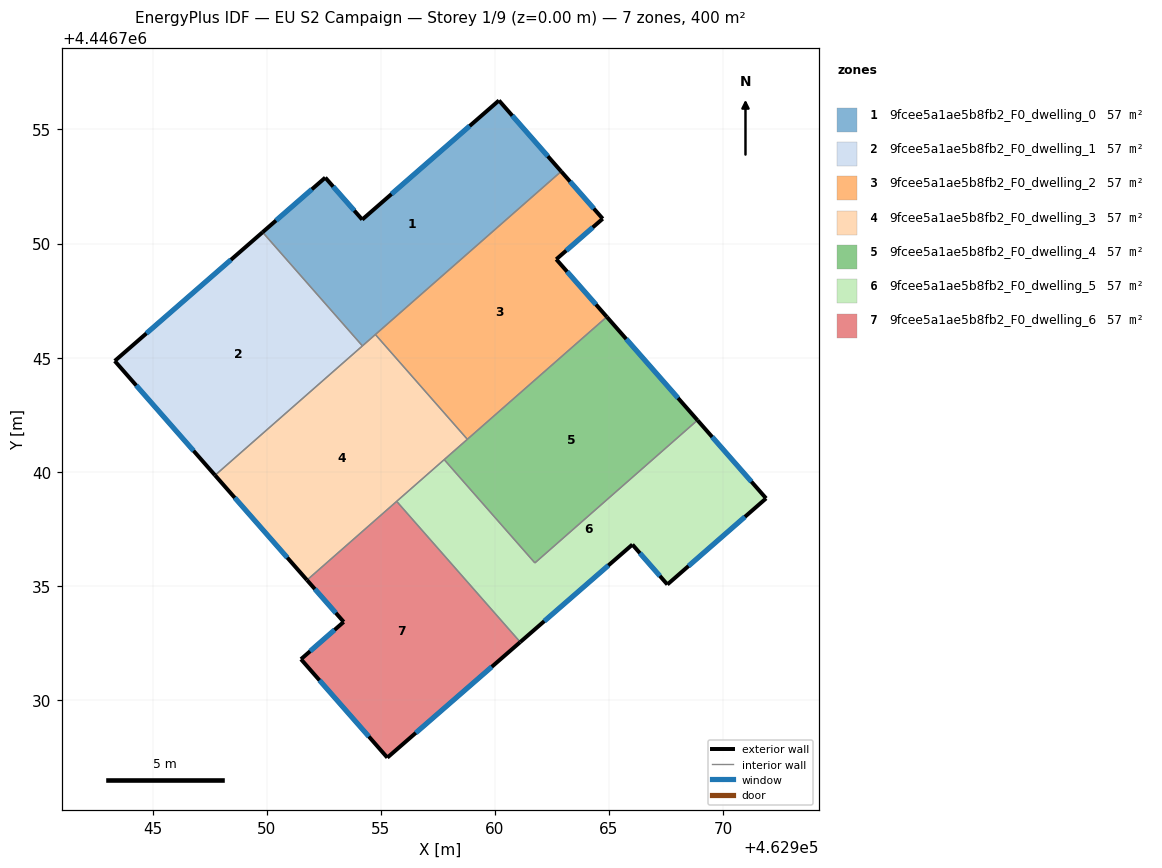
=== STOREY PLAN SPEC (per zone: floor XY polygon, exterior-wall plan segments, windows/doors) ===
zone 1: 9fcee5a1ae5b8fb2_F0_dwelling_0  (57.1 m²)
  floor: (462960.18, 4446756.27) (462962.90, 4446753.16) (462954.19, 4446745.51) (462949.82, 4446750.50) (462952.57, 4446752.89) (462954.18, 4446751.05)
  exterior wall: (462960.18, 4446756.27) – (462954.18, 4446751.05)  [7.9 m]
    window: (462958.89, 4446755.15) – (462955.47, 4446752.17)  [7.8 m²]
  exterior wall: (462962.90, 4446753.16) – (462960.18, 4446756.27)  [4.1 m]
    window: (462962.32, 4446753.83) – (462960.76, 4446755.61)  [4.1 m²]
  exterior wall: (462952.57, 4446752.89) – (462949.82, 4446750.50)  [3.6 m]
    window: (462951.98, 4446752.38) – (462950.41, 4446751.01)  [3.6 m²]
  exterior wall: (462954.18, 4446751.05) – (462952.57, 4446752.89)  [2.5 m]
    window: (462953.84, 4446751.45) – (462952.91, 4446752.50)  [2.4 m²]
  interior walls: 3
zone 2: 9fcee5a1ae5b8fb2_F0_dwelling_1  (57.1 m²)
  floor: (462949.82, 4446750.50) (462954.19, 4446745.51) (462947.73, 4446739.84) (462943.34, 4446744.86)
  exterior wall: (462949.82, 4446750.50) – (462943.34, 4446744.86)  [8.6 m]
    window: (462948.43, 4446749.29) – (462944.73, 4446746.06)  [8.4 m²]
  exterior wall: (462943.34, 4446744.86) – (462947.73, 4446739.84)  [6.7 m]
    window: (462944.28, 4446743.78) – (462946.79, 4446740.92)  [6.5 m²]
  interior walls: 2
zone 3: 9fcee5a1ae5b8fb2_F0_dwelling_2  (57.1 m²)
  floor: (462962.90, 4446753.16) (462964.72, 4446751.09) (462962.69, 4446749.31) (462964.90, 4446746.79) (462958.79, 4446741.42) (462954.76, 4446746.01)
  exterior wall: (462962.69, 4446749.31) – (462964.72, 4446751.09)  [2.7 m]
    window: (462963.12, 4446749.69) – (462964.29, 4446750.71)  [2.6 m²]
  exterior wall: (462964.90, 4446746.79) – (462962.69, 4446749.31)  [3.4 m]
    window: (462964.43, 4446747.33) – (462963.16, 4446748.77)  [3.3 m²]
  exterior wall: (462964.72, 4446751.09) – (462962.90, 4446753.16)  [2.8 m]
    window: (462964.33, 4446751.53) – (462963.29, 4446752.72)  [2.7 m²]
  interior walls: 3
zone 4: 9fcee5a1ae5b8fb2_F0_dwelling_3  (57.1 m²)
  floor: (462954.76, 4446746.01) (462958.79, 4446741.42) (462951.76, 4446735.25) (462947.73, 4446739.84)
  exterior wall: (462947.73, 4446739.84) – (462951.76, 4446735.25)  [6.1 m]
    window: (462948.60, 4446738.86) – (462950.90, 4446736.23)  [6.0 m²]
  interior walls: 6
zone 5: 9fcee5a1ae5b8fb2_F0_dwelling_4  (57.1 m²)
  floor: (462964.90, 4446746.79) (462968.88, 4446742.26) (462961.75, 4446736.00) (462957.78, 4446740.53)
  exterior wall: (462968.88, 4446742.26) – (462964.90, 4446746.79)  [6.0 m]
    window: (462968.03, 4446743.23) – (462965.76, 4446745.82)  [5.9 m²]
  interior walls: 4
zone 6: 9fcee5a1ae5b8fb2_F0_dwelling_5  (57.1 m²)
  floor: (462968.88, 4446742.26) (462971.89, 4446738.83) (462967.56, 4446735.06) (462966.03, 4446736.81) (462961.11, 4446732.53) (462955.69, 4446738.70) (462957.78, 4446740.53) (462961.75, 4446736.00)
  exterior wall: (462971.89, 4446738.83) – (462968.88, 4446742.26)  [4.6 m]
    window: (462971.24, 4446739.57) – (462969.52, 4446741.53)  [4.5 m²]
  exterior wall: (462967.56, 4446735.06) – (462971.89, 4446738.83)  [5.7 m]
    window: (462968.48, 4446735.87) – (462970.96, 4446738.02)  [5.6 m²]
  exterior wall: (462966.03, 4446736.81) – (462967.56, 4446735.06)  [2.3 m]
    window: (462966.35, 4446736.43) – (462967.23, 4446735.43)  [2.3 m²]
  exterior wall: (462961.11, 4446732.53) – (462966.03, 4446736.81)  [6.5 m]
    window: (462962.16, 4446733.45) – (462964.97, 4446735.89)  [6.4 m²]
  interior walls: 4
zone 7: 9fcee5a1ae5b8fb2_F0_dwelling_6  (57.1 m²)
  floor: (462955.69, 4446738.70) (462961.11, 4446732.53) (462955.28, 4446727.47) (462951.50, 4446731.78) (462953.37, 4446733.42) (462951.76, 4446735.25)
  exterior wall: (462951.76, 4446735.25) – (462953.37, 4446733.42)  [2.4 m]
    window: (462952.11, 4446734.86) – (462953.03, 4446733.81)  [2.4 m²]
  exterior wall: (462955.28, 4446727.47) – (462961.11, 4446732.53)  [7.7 m]
    window: (462956.53, 4446728.55) – (462959.86, 4446731.45)  [7.6 m²]
  exterior wall: (462951.50, 4446731.78) – (462955.28, 4446727.47)  [5.7 m]
    window: (462952.31, 4446730.86) – (462954.47, 4446728.39)  [5.6 m²]
  exterior wall: (462953.37, 4446733.42) – (462951.50, 4446731.78)  [2.5 m]
    window: (462952.97, 4446733.07) – (462951.90, 4446732.13)  [2.4 m²]
  interior walls: 2

=== DERIVED (storey summary) ===
Building: EU S2 Campaign
Storey: 1 of 9  (floor level z = 0.00 m)
Storey gross floor area: 400.0 m²
Zones on this storey: 7
  - 9fcee5a1ae5b8fb2_F0_dwelling_0: floor 57.1 m²; exterior wall 18.2 m (54.5 m²); 4 window(s) 17.8 m²; WWR 32.7%
  - 9fcee5a1ae5b8fb2_F0_dwelling_1: floor 57.1 m²; exterior wall 15.3 m (45.8 m²); 2 window(s) 15.0 m²; WWR 32.7%
  - 9fcee5a1ae5b8fb2_F0_dwelling_2: floor 57.1 m²; exterior wall 8.8 m (26.5 m²); 3 window(s) 8.6 m²; WWR 32.7%
  - 9fcee5a1ae5b8fb2_F0_dwelling_3: floor 57.1 m²; exterior wall 6.1 m (18.3 m²); 1 window(s) 6.0 m²; WWR 32.7%
  - 9fcee5a1ae5b8fb2_F0_dwelling_4: floor 57.1 m²; exterior wall 6.0 m (18.1 m²); 1 window(s) 5.9 m²; WWR 32.7%
  - 9fcee5a1ae5b8fb2_F0_dwelling_5: floor 57.1 m²; exterior wall 19.1 m (57.4 m²); 4 window(s) 18.8 m²; WWR 32.7%
  - 9fcee5a1ae5b8fb2_F0_dwelling_6: floor 57.1 m²; exterior wall 18.4 m (55.1 m²); 4 window(s) 18.0 m²; WWR 32.7%
Zone adjacency (shared interzone walls):
  - 9fcee5a1ae5b8fb2_F0_dwelling_0 ↔ 9fcee5a1ae5b8fb2_F0_dwelling_1
  - 9fcee5a1ae5b8fb2_F0_dwelling_0 ↔ 9fcee5a1ae5b8fb2_F0_dwelling_2
  - 9fcee5a1ae5b8fb2_F0_dwelling_0 ↔ 9fcee5a1ae5b8fb2_F0_dwelling_3
  - 9fcee5a1ae5b8fb2_F0_dwelling_1 ↔ 9fcee5a1ae5b8fb2_F0_dwelling_3
  - 9fcee5a1ae5b8fb2_F0_dwelling_2 ↔ 9fcee5a1ae5b8fb2_F0_dwelling_3
  - 9fcee5a1ae5b8fb2_F0_dwelling_2 ↔ 9fcee5a1ae5b8fb2_F0_dwelling_4
  - 9fcee5a1ae5b8fb2_F0_dwelling_3 ↔ 9fcee5a1ae5b8fb2_F0_dwelling_4
  - 9fcee5a1ae5b8fb2_F0_dwelling_3 ↔ 9fcee5a1ae5b8fb2_F0_dwelling_5
  - 9fcee5a1ae5b8fb2_F0_dwelling_3 ↔ 9fcee5a1ae5b8fb2_F0_dwelling_6
  - 9fcee5a1ae5b8fb2_F0_dwelling_4 ↔ 9fcee5a1ae5b8fb2_F0_dwelling_5
  - 9fcee5a1ae5b8fb2_F0_dwelling_5 ↔ 9fcee5a1ae5b8fb2_F0_dwelling_6